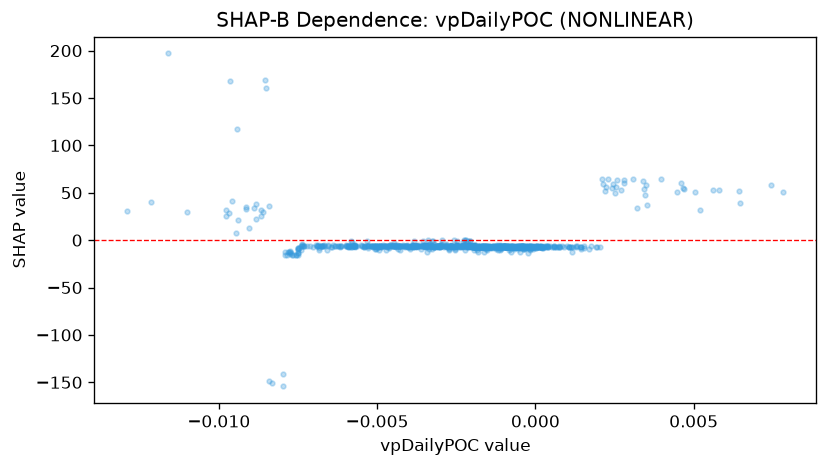

The table this chart was drawn from, first rows:
feature_value, shap_value
-0.004102, -5.872
-0.007489, -8.103
-0.007967, -141.7
-0.008335, -150.9
0.002526, 49.8
-0.006164, -6.439
-0.0003859, -6.615
-0.001514, -7.123
-0.002275, -5.319
-0.004061, -4.946
-0.001223, -7.12
-0.0007898, -6.989
0.0021, 64.14
-0.0004808, -12.88
0.0003503, -6.982
-0.0002218, -6.78
-0.005931, -6.104
-0.002938, -0.2843
-0.004677, -6.778
-0.002397, -6.738
-0.002129, -6.042
-0.00202, -6.171
-0.002294, -6.171
-0.001985, -7.004
-0.01101, 29.22
-0.009773, 25.39
-0.002377, -6.074
-0.0001862, -6.736
-7.912074215710163e-05, -6.531
-7.547814311692491e-05, -7.407
-0.001976, -6.684
-0.002301, -6.407
-0.002813, -6.293
-0.001634, -12.27
-0.000607, -7.173
-0.0007827, -6.705
-0.005102, -6.131
-0.002554, -9.764
-0.005996, -6.293
-0.006843, -6.137
-0.007385, -4.405
0.0001832, -6.78
-0.0006787, -9.141
0.0003212, -6.071
-0.00349, -6.718
-0.007488, -8.81
-0.0005, -7.17
-0.003006, -6.927
-0.006851, -10.59
-0.00163, -6.98
-0.0002267, -7.094
-0.003304, -5.347
-0.003739, -6.672
-0.001464, -6.69
-0.002275, -1.52
-4.8502373829251155e-05, -7.12
-0.004365, -6.697
-0.004632, -6.575
-0.003024, -6.729
-0.0006626, -7.603
... 877 more rows
